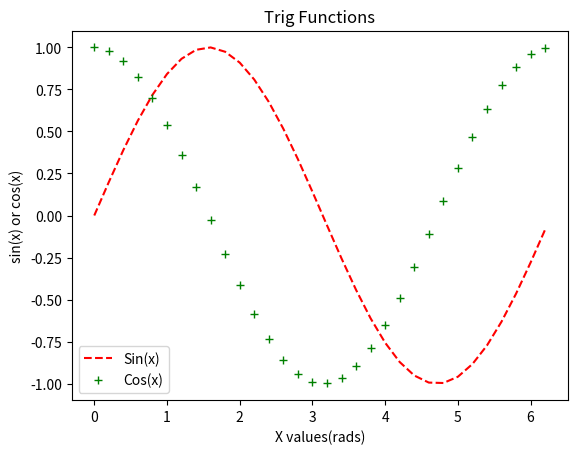

This chart was generated by the following Python code:
import numpy as np
from matplotlib import pyplot as plt

x=np.arange(0,2*np.pi,0.2)

y1=np.sin(x)
y2=np.cos(x)

plt.plot(x,y1,'r--',label='Sin(x)')
plt.plot(x,y2,'g+',label='Cos(x)')

plt.xlabel('X values(rads)')
plt.ylabel('sin(x) or cos(x)')

plt.legend()  #this add line details box

plt.title('Trig Functions')
plt.savefig('sin(x) and cos(x).png')    #save graph as .png file in our code directory

plt.show()

